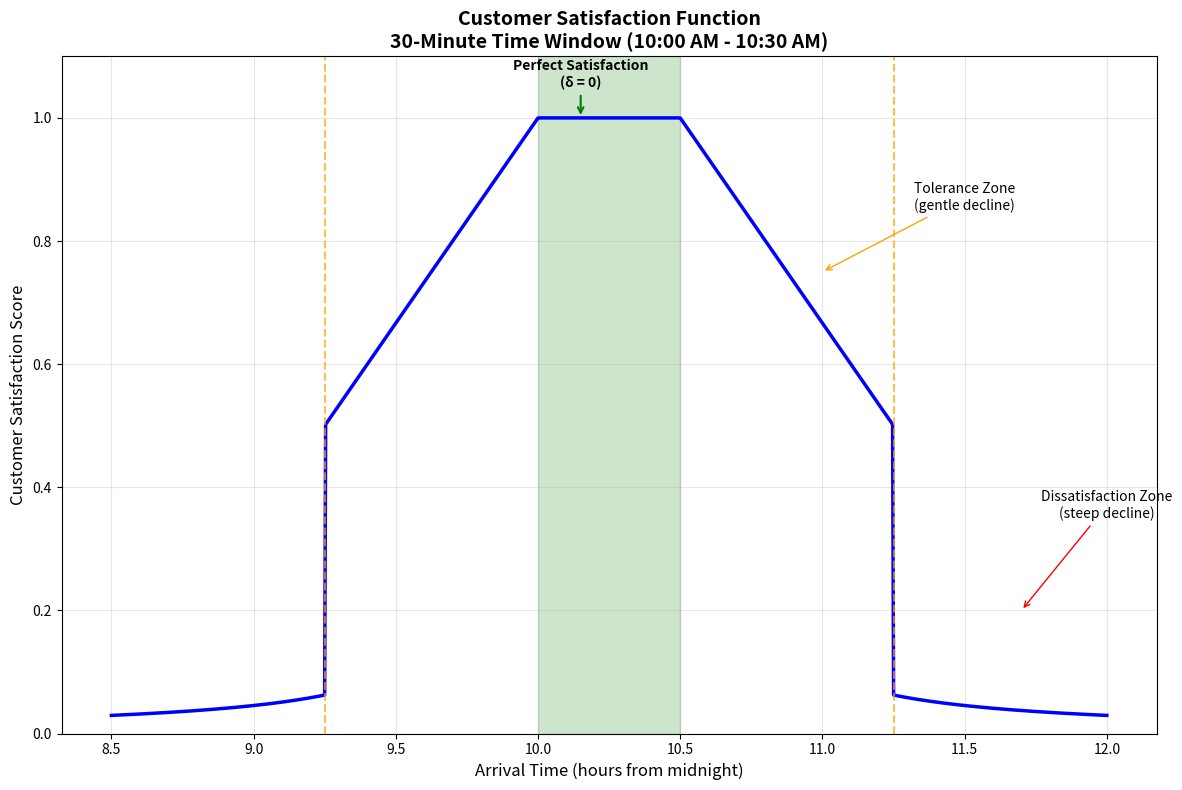

Source code (Python):
import numpy as np
import matplotlib.pyplot as plt
import matplotlib

matplotlib.use('Agg')  # Use Agg backend (saves to file)


def customer_satisfaction(arrival_time, time_window_start, time_window_end, beta=45, tau=15):
    """
    Calculate customer satisfaction score based on arrival time and time window.

    Parameters:
    - arrival_time: actual arrival time (minutes from midnight)
    - time_window_start: start of customer's time window (a_i)
    - time_window_end: end of customer's time window (b_i)
    - beta: buffer tolerance (45 minutes)
    - tau: steep threshold (15 minutes)

    Returns:
    - satisfaction score S_C ∈ [0,1]
    """

    # Calculate time deviation δ
    if arrival_time < time_window_start:
        # Early arrival
        delta = time_window_start - arrival_time
    elif arrival_time > time_window_end:
        # Late arrival
        delta = arrival_time - time_window_end
    else:
        # On-time arrival
        delta = 0

    # Calculate satisfaction score based on piecewise function
    if delta == 0:
        # Perfect satisfaction
        return 1.0
    elif 0 < delta <= beta:
        # Gentle decline
        return 1.0 - delta / (2 * beta)
    else:  # delta > beta
        # Steep decline
        return 0.25 / (1 + 0.1 * (delta - tau))


# Set up parameters
beta = 45  # buffer tolerance (minutes)
tau = 15  # steep threshold (minutes)

# Define a customer time window (10:00 AM to 10:30 AM)
time_window_start = 10 * 60  # 10:00 AM = 600 minutes from midnight
time_window_end = 10.5 * 60  # 10:30 AM = 630 minutes from midnight

# Create array of arrival times (from 1.5 hours before to 1.5 hours after the time window)
arrival_times = np.linspace(time_window_start - 90, time_window_end + 90, 1000)

# Calculate satisfaction scores
satisfaction_scores = [
    customer_satisfaction(arrival, time_window_start, time_window_end, beta, tau)
    for arrival in arrival_times
]

# Convert minutes to hours for better readability
arrival_hours = arrival_times / 60
window_start_hours = time_window_start / 60
window_end_hours = time_window_end / 60

# Create the plot
plt.figure(figsize=(12, 8))
plt.plot(arrival_hours, satisfaction_scores, 'b-', linewidth=2.5, label='Customer Satisfaction')

# Highlight the time window
plt.axvspan(window_start_hours, window_end_hours, alpha=0.2, color='green',
            label=f'Time Window [{window_start_hours:.1f}h - {window_end_hours:.1f}h]')

# Add vertical lines to show different zones
plt.axvline(window_start_hours - beta / 60, color='orange', linestyle='--', alpha=0.7,
            label=f'Buffer Start (-{beta} min)')
plt.axvline(window_end_hours + beta / 60, color='orange', linestyle='--', alpha=0.7,
            label=f'Buffer End (+{beta} min)')

# Formatting
plt.xlabel('Arrival Time (hours from midnight)', fontsize=12)
plt.ylabel('Customer Satisfaction Score', fontsize=12)
plt.title('Customer Satisfaction Function\n30-Minute Time Window (10:00 AM - 10:30 AM)', fontsize=14, fontweight='bold')
plt.grid(True, alpha=0.3)

# Set y-axis limits
plt.ylim(0, 1.1)

# Add annotations for different zones
plt.annotate('Perfect Satisfaction\n(δ = 0)',
             xy=(window_start_hours + 0.15, 1.0),
             xytext=(window_start_hours + 0.15, 1.05),
             ha='center', fontsize=10, fontweight='bold',
             arrowprops=dict(arrowstyle='->', color='green', lw=1.5))

plt.annotate('Tolerance Zone\n(gentle decline)',
             xy=(window_end_hours + 0.5, 0.75),
             xytext=(window_end_hours + 1, 0.85),
             ha='center', fontsize=10,
             arrowprops=dict(arrowstyle='->', color='orange', lw=1))

plt.annotate('Dissatisfaction Zone\n(steep decline)',
             xy=(window_end_hours + 1.2, 0.2),
             xytext=(window_end_hours + 1.5, 0.35),
             ha='center', fontsize=10,
             arrowprops=dict(arrowstyle='->', color='red', lw=1))

plt.tight_layout()

# Save the plot instead of showing it (due to PyCharm backend issues)
plt.savefig('customer_satisfaction_function.png', dpi=300, bbox_inches='tight')
print("Plot saved as 'customer_satisfaction_function.png'")
print("You can view the image in your project directory.")

# Print some example values
print("Customer Satisfaction Function Examples:")
print("=" * 50)
print(f"Time Window: {window_start_hours:.1f}h - {window_end_hours:.1f}h")
print(f"Buffer tolerance (β): {beta} minutes")
print(f"Steep threshold (τ): {tau} minutes")
print()

# Test specific arrival times
test_times = [
    (window_start_hours - 1, "1 hour early"),
    (window_start_hours - 0.5, "30 min early"),
    (window_start_hours + 0.15, "within window (10:09 AM)"),
    (window_end_hours + 0.5, "30 min late"),
    (window_end_hours + 1, "1 hour late"),
    (window_end_hours + 2, "2 hours late")
]

for arrival_hour, description in test_times:
    arrival_min = arrival_hour * 60
    satisfaction = customer_satisfaction(arrival_min, time_window_start, time_window_end, beta, tau)
    print(f"Arrival at {arrival_hour:4.1f}h ({description:12s}): Satisfaction = {satisfaction:.3f}")